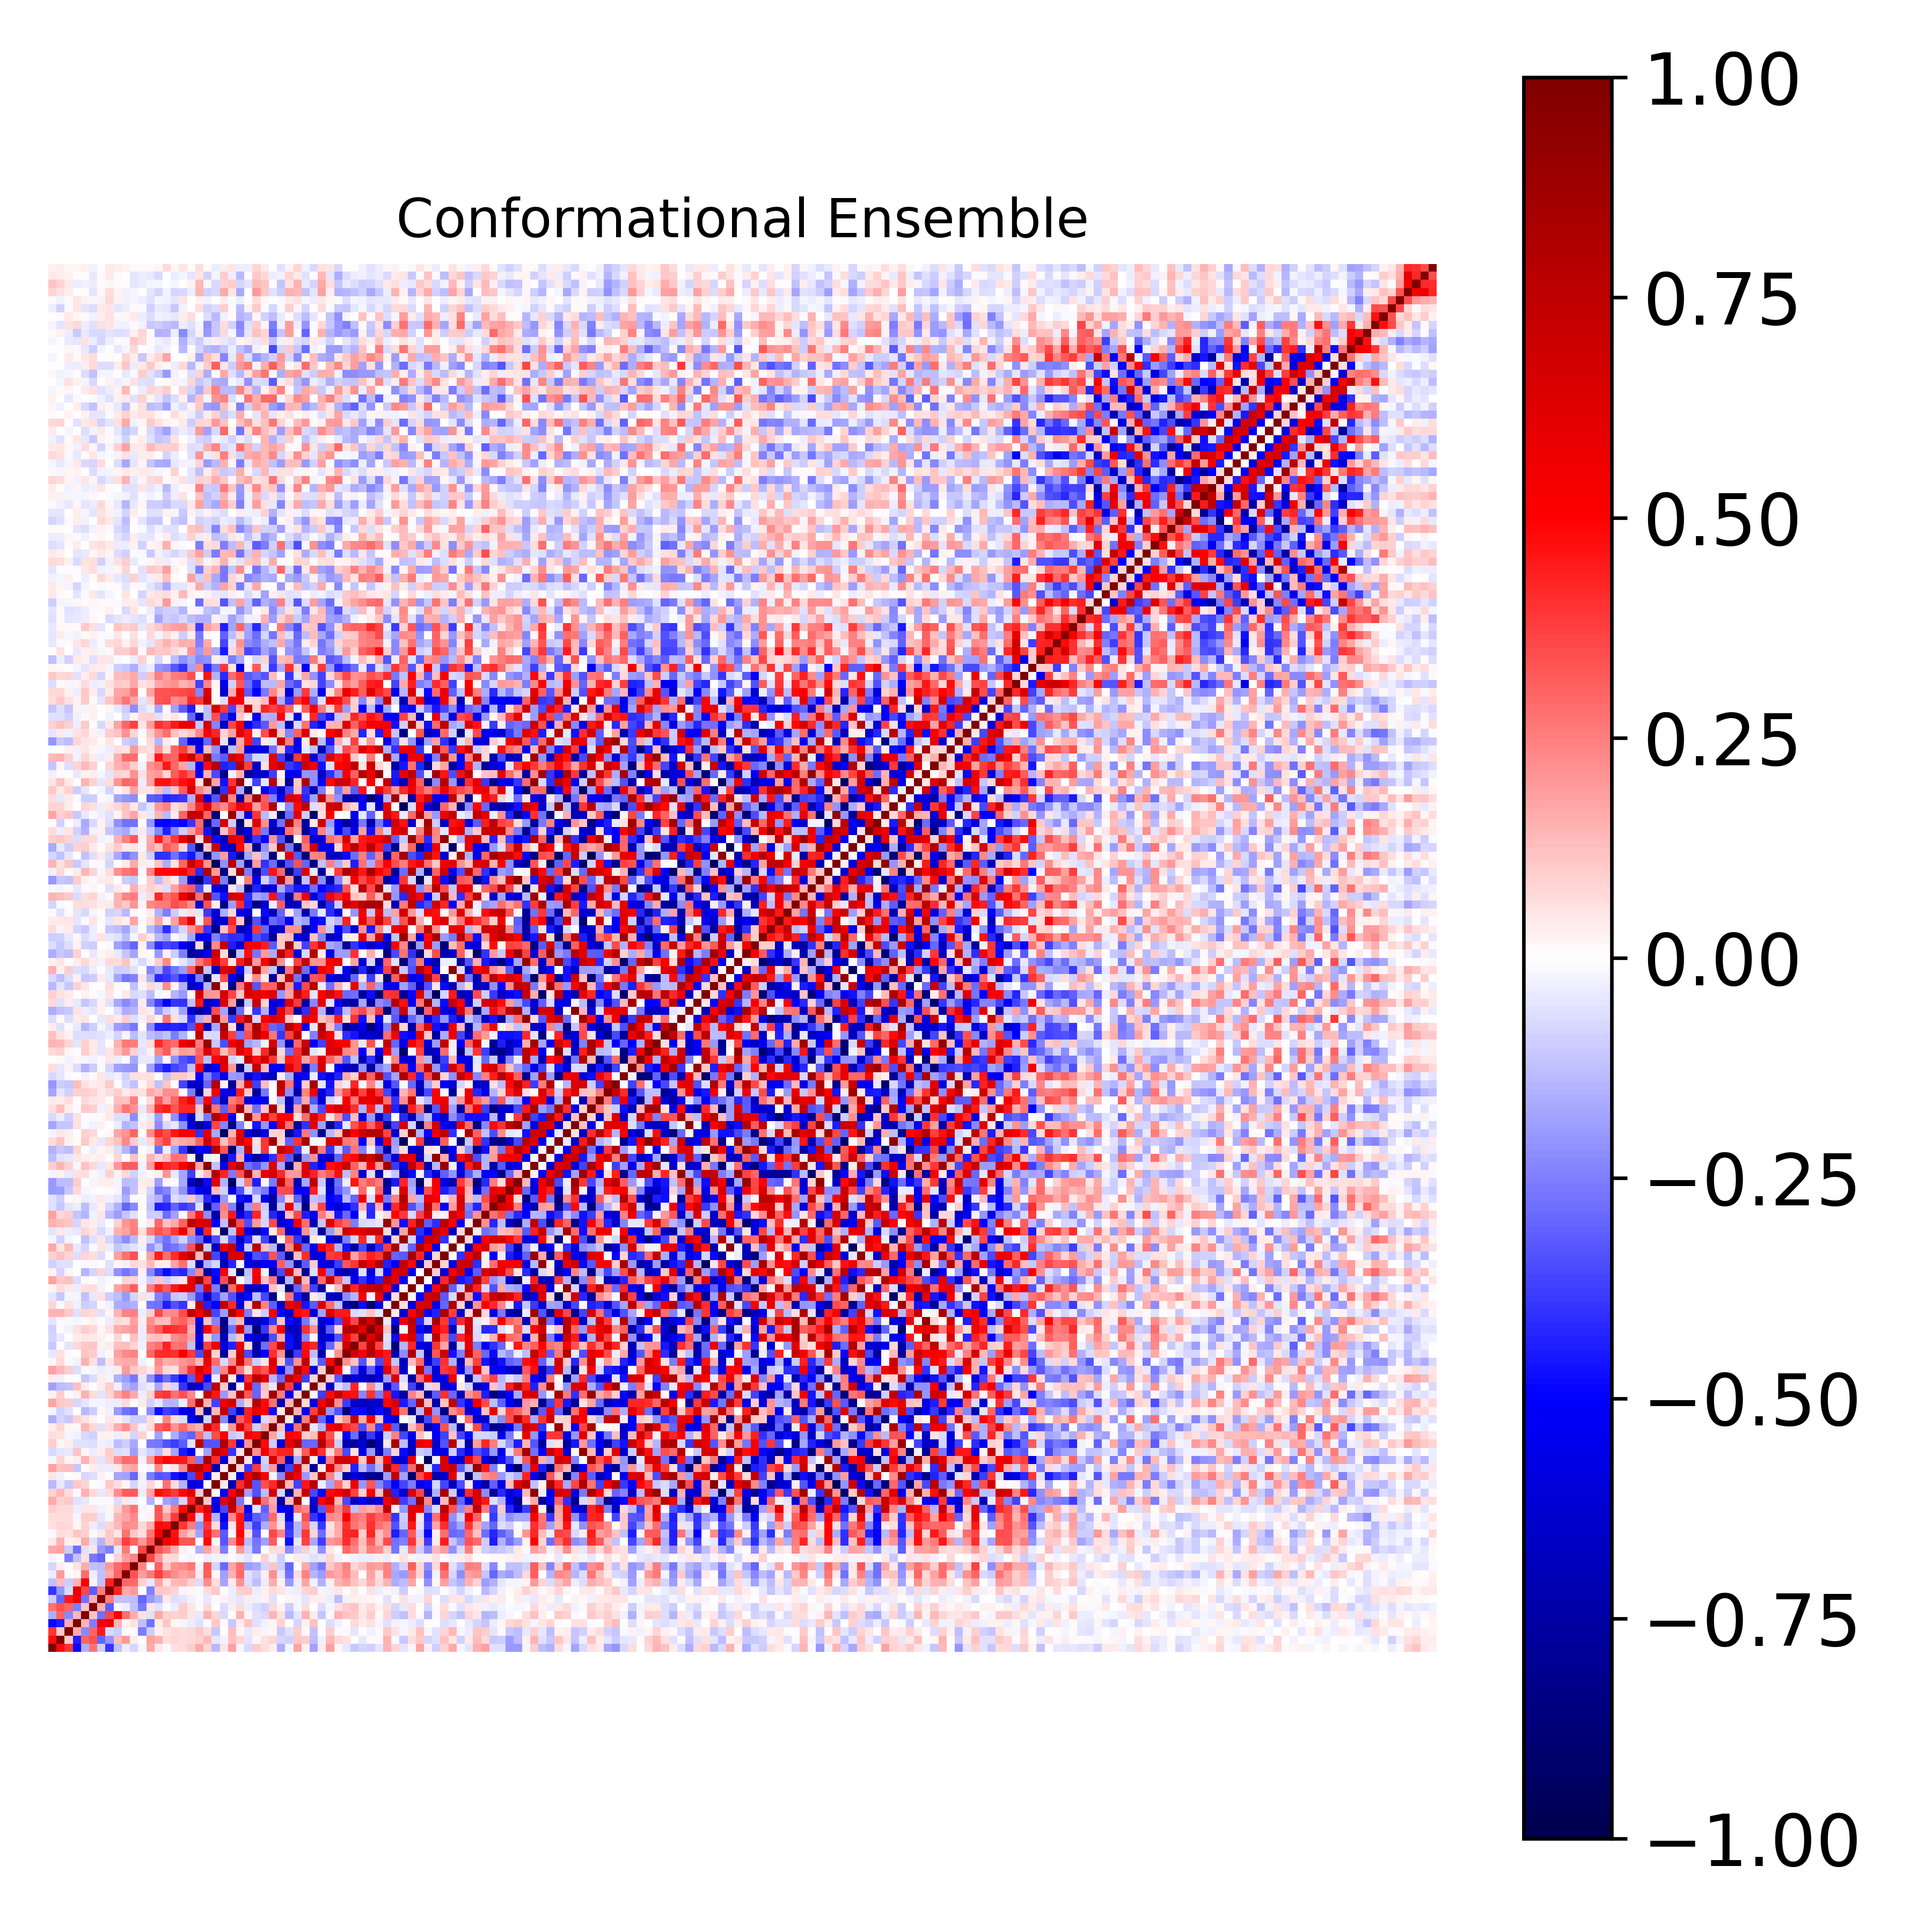

The file beside this chart, header and first rows:
1.000000000000000000e+00, 4.800689397598782437e-01, 3.945197339534157188e-01, -4.798439920214495613e-01, -1.593742399518248420e-01, 2.755474711973051050e-01, -9.994193051829484975e-02, -3.941407853655681248e-01, -1.247484765244335769e-01, -3.866880421041373611e-02, -8.431932880099314576e-02, -1.973645944330655599e-02, 1.693351989755234321e-01, 4.379122234647427059e-02, -1.029011997963452316e-02, 5.576929724540445610e-02, 6.261362191726739523e-02, 9.892260114097387036e-02, 1.701865634383648018e-01, 7.926548740901144530e-02, -1.404821295672733228e-01, 4.698212611537833788e-02, 1.868543299912496791e-01, -1.799220000357878643e-02
4.800689397598782437e-01, 1.000000000000000000e+00, 1.042829657360439533e-01, -4.436471492945578965e-01, 3.031125534073179084e-01, 3.365360055642488968e-01, -3.014449072926252415e-01, -2.065872626707617177e-01, 1.310189022877140397e-01, 2.017462445566522988e-01, 3.530499412904056916e-02, 3.217083352679425950e-03, 1.869422291099079592e-01, 1.555196014922144709e-01, 6.438039887242084924e-02, 8.370132644514235998e-02, 6.641288127353385529e-02, 7.154525821149926301e-02, 8.757441473850206826e-02, 1.390784895439700353e-01, -3.955286117219383030e-02, -2.565393062555570286e-02, 1.214474873106435732e-01, 8.283583320003397310e-02
3.945197339534157188e-01, 1.042829657360439533e-01, 1.000000000000000000e+00, 1.692379780058242411e-01, -2.277196269271141160e-01, 3.034772318566423821e-01, 4.494029318150413732e-01, -7.341425631193650159e-02, -9.375594795898081757e-02, 1.271560770244002832e-02, -8.453730823867461677e-03, -2.510916011837932560e-01, -1.001437277747674187e-01, 2.817648834379226849e-02, 5.512797054776384653e-02, 7.483072214743427542e-02, 6.746822608093028251e-02, 7.786639599035966031e-02, 1.016737346637641287e-01, 6.404912275400469202e-02, -1.088032663507234044e-01, 1.669627899932481100e-03, 1.314585132689627955e-01, 1.768166684443112091e-02
-4.798439920214495613e-01, -4.436471492945578965e-01, 1.692379780058242411e-01, 1.000000000000000000e+00, 1.459157594919361089e-01, -2.554859889585943122e-01, 5.317336317634768772e-01, 5.917359464126588087e-01, 1.456083071619754254e-01, 2.061274602229037564e-02, 5.775421966304940258e-02, -1.183605599823108340e-01, -2.775192875670225989e-01, 3.698659506316285400e-02, 1.099113249821119798e-01, 1.683887034387694659e-02, -1.955594661580202509e-02, -3.140382556377307316e-02, -6.040699364027341672e-02, -9.348987377595648768e-03, 1.044981139614755278e-01, 1.064926721017119167e-02, -1.034817984755028314e-01, 3.601502225756885583e-02
-1.593742399518248420e-01, 3.031125534073179084e-01, -2.277196269271141160e-01, 1.459157594919361089e-01, 1.000000000000000000e+00, 1.232497526645256608e-01, -2.741096536267809136e-01, 3.631950170307464143e-01, 5.288118567061125264e-01, 2.850038646950345811e-01, 1.566117327982615159e-01, 5.809052463880950978e-02, -6.062341826068332051e-02, 1.692733336950398293e-01, 8.595025618179691351e-02, 9.202746777760054120e-02, 9.802680565869503759e-02, 5.062583475807128086e-02, -4.303539353412373647e-02, 1.519378456471141281e-01, 8.186027374251841904e-02, -7.540441501241267053e-02, 3.186997831916886514e-03, 1.541853445859993621e-01
2.755474711973051050e-01, 3.365360055642488968e-01, 3.034772318566423821e-01, -2.554859889585943122e-01, 1.232497526645256608e-01, 1.000000000000000000e+00, 1.611644436045162054e-01, -3.203077527593671259e-01, 1.700658754536289036e-02, -3.637722426899942657e-02, -1.225243398975263132e-01, -2.614920918869031441e-01, 5.090703383708002072e-02, -5.760773731617566812e-02, -1.049584569692919508e-02, -3.475368370497427389e-02, 9.968949703118797079e-02, 4.720354095188960403e-02, -1.279881334153059984e-02, 7.550408019859072839e-02, -3.774466698073701901e-03, -6.441250109349037911e-02, 3.707034863081405673e-02, 6.965845082624431972e-02
-9.994193051829484975e-02, -3.014449072926252415e-01, 4.494029318150413732e-01, 5.317336317634768772e-01, -2.741096536267809136e-01, 1.611644436045162054e-01, 1.000000000000000000e+00, 2.550572599414238639e-01, -1.184894249525571819e-01, -1.247856583946843068e-01, -1.313984383882139118e-01, -3.029831312676470878e-01, -1.981519094481166421e-01, -1.442641454970023940e-01, 4.357402955354428703e-02, -6.341337838244241742e-02, -5.329743318321021606e-02, -2.660206480718215957e-02, -7.992612034213086858e-03, -4.312000867406452081e-02, -1.002785588768678911e-02, 2.543989625880541117e-02, -3.458676343739371106e-02, -4.952338144689982097e-02
-3.941407853655681248e-01, -2.065872626707617177e-01, -7.341425631193650159e-02, 5.917359464126588087e-01, 3.631950170307464143e-01, -3.203077527593671259e-01, 2.550572599414238639e-01, 1.000000000000000000e+00, 4.335453914380400509e-01, 1.670297118861108765e-01, 2.010377386737685623e-01, 3.788614068785158277e-04, -2.449218614964086826e-01, 1.077173213403827962e-01, 1.076299620599003304e-01, 8.049400393936499698e-02, -2.116744015238826437e-02, 1.570768202281417475e-02, -1.385149983049205683e-02, 6.321011010671007124e-02, 1.028021938132466784e-01, -4.069322950321202156e-03, -3.888710784346267879e-02, 9.373873433265224320e-02
-1.247484765244335769e-01, 1.310189022877140397e-01, -9.375594795898081757e-02, 1.456083071619754254e-01, 5.288118567061125264e-01, 1.700658754536289036e-02, -1.184894249525571819e-01, 4.335453914380400509e-01, 1.000000000000000000e+00, 3.015187722188265584e-01, 2.930636001803071378e-01, 9.071191922072423253e-02, -4.077931347687285130e-02, 1.718852552457811322e-01, 4.960009737940380969e-02, 1.340138162145547984e-01, 1.411541961011336943e-01, 8.607586082528165261e-02, -6.477572226732972172e-02, 2.214322236317271542e-01, 6.409934347363503704e-02, -1.754057157925428545e-01, 4.270385922080634916e-02, 2.175640937277842357e-01
-3.866880421041373611e-02, 2.017462445566522988e-01, 1.271560770244002832e-02, 2.061274602229037564e-02, 2.850038646950345811e-01, -3.637722426899942657e-02, -1.247856583946843068e-01, 1.670297118861108765e-01, 3.015187722188265584e-01, 1.000000000000000000e+00, 3.393956726104264687e-01, 1.894868398856437430e-01, 2.580711792217654232e-01, 3.789160014948997901e-01, 2.769879849710900621e-01, 2.206237744915982291e-01, 1.749108467463956484e-01, 2.004759667306727777e-01, 4.545879258536783540e-02, 3.158586366500947817e-01, 2.281348282683698381e-02, -1.865715573976725605e-01, 1.503223284290681749e-01, 2.924031453942343428e-01
-8.431932880099314576e-02, 3.530499412904056916e-02, -8.453730823867461677e-03, 5.775421966304940258e-02, 1.566117327982615159e-01, -1.225243398975263132e-01, -1.313984383882139118e-01, 2.010377386737685623e-01, 2.930636001803071378e-01, 3.393956726104264687e-01, 1.000000000000000000e+00, 2.412700408788802098e-01, -1.442523794978722157e-02, 3.074909639972001063e-01, 1.025554605425359755e-01, 2.132184197240407642e-01, 2.296869486741548172e-01, 2.658478317465860497e-01, -2.985621953559770836e-02, 3.203261802568838634e-01, -7.941405113773082614e-02, -2.901228233766653397e-01, 1.728931069906717855e-01, 2.764260388555346282e-01
-1.973645944330655599e-02, 3.217083352679425950e-03, -2.510916011837932560e-01, -1.183605599823108340e-01, 5.809052463880950978e-02, -2.614920918869031441e-01, -3.029831312676470878e-01, 3.788614068785158277e-04, 9.071191922072423253e-02, 1.894868398856437430e-01, 2.412700408788802098e-01, 1.000000000000000000e+00, 3.630286670488626632e-01, 2.003535273008727746e-01, 6.543039653260349087e-02, 7.257481836469886760e-02, -9.810528640703704284e-03, -1.750616599500603651e-02, 5.266166492392336182e-03, -3.518095305313211768e-02, -2.864298522504840280e-02, -2.762914061358558507e-02, 4.837324721829535865e-03, -2.426559573100006001e-02
1.693351989755234321e-01, 1.869422291099079592e-01, -1.001437277747674187e-01, -2.775192875670225989e-01, -6.062341826068332051e-02, 5.090703383708002072e-02, -1.981519094481166421e-01, -2.449218614964086826e-01, -4.077931347687285130e-02, 2.580711792217654232e-01, -1.442523794978722157e-02, 3.630286670488626632e-01, 1.000000000000000000e+00, 3.283885671497834835e-01, 2.674541844696515236e-01, 1.639899834172528492e-01, 2.351112018581962351e-02, -1.327978925688692510e-02, -1.515096340202499725e-01, 1.747562523151183489e-01, 8.069725181156622851e-02, -2.539315291797332175e-01, -1.614166837838467566e-02, 1.983830382928533087e-01
4.379122234647427059e-02, 1.555196014922144709e-01, 2.817648834379226849e-02, 3.698659506316285400e-02, 1.692733336950398293e-01, -5.760773731617566812e-02, -1.442641454970023940e-01, 1.077173213403827962e-01, 1.718852552457811322e-01, 3.789160014948997901e-01, 3.074909639972001063e-01, 2.003535273008727746e-01, 3.283885671497834835e-01, 1.000000000000000000e+00, 5.279068189869452477e-01, 4.796539805572654913e-01, 3.287124768431266553e-01, 3.311684058698004529e-01, -8.199838085073025973e-04, 4.836140041875750528e-01, -8.165007103163536908e-03, -3.356169100081831114e-01, 2.287028420625951686e-01, 4.378146789407880712e-01
-1.029011997963452316e-02, 6.438039887242084924e-02, 5.512797054776384653e-02, 1.099113249821119798e-01, 8.595025618179691351e-02, -1.049584569692919508e-02, 4.357402955354428703e-02, 1.076299620599003304e-01, 4.960009737940380969e-02, 2.769879849710900621e-01, 1.025554605425359755e-01, 6.543039653260349087e-02, 2.674541844696515236e-01, 5.279068189869452477e-01, 1.000000000000000000e+00, 4.624778187095341386e-01, 1.937078453653441612e-01, 1.038500086313913356e-01, -1.803590368964747837e-01, 4.412349572584247093e-01, 2.791111749676720710e-01, -3.239046316919692026e-01, -1.638426322450046643e-02, 4.867120043938817364e-01
5.576929724540445610e-02, 8.370132644514235998e-02, 7.483072214743427542e-02, 1.683887034387694659e-02, 9.202746777760054120e-02, -3.475368370497427389e-02, -6.341337838244241742e-02, 8.049400393936499698e-02, 1.340138162145547984e-01, 2.206237744915982291e-01, 2.132184197240407642e-01, 7.257481836469886760e-02, 1.639899834172528492e-01, 4.796539805572654913e-01, 4.624778187095341386e-01, 1.000000000000000000e+00, 3.893167741039794127e-01, 2.530357291855627744e-01, -2.131860545323767397e-01, 3.839479330321930450e-01, 7.008011068452790759e-02, -4.628505227813232148e-01, 4.695875380956385237e-02, 4.620973693420205586e-01
6.261362191726739523e-02, 6.641288127353385529e-02, 6.746822608093028251e-02, -1.955594661580202509e-02, 9.802680565869503759e-02, 9.968949703118797079e-02, -5.329743318321021606e-02, -2.116744015238826437e-02, 1.411541961011336943e-01, 1.749108467463956484e-01, 2.296869486741548172e-01, -9.810528640703704284e-03, 2.351112018581962351e-02, 3.287124768431266553e-01, 1.937078453653441612e-01, 3.893167741039794127e-01, 1.000000000000000000e+00, 4.829452831843704663e-01, -8.393702309406966822e-02, 4.914823691444143994e-01, -1.495801200492720695e-01, -5.622498338240665694e-01, 2.322740086566232598e-01, 4.489457245642796135e-01
9.892260114097387036e-02, 7.154525821149926301e-02, 7.786639599035966031e-02, -3.140382556377307316e-02, 5.062583475807128086e-02, 4.720354095188960403e-02, -2.660206480718215957e-02, 1.570768202281417475e-02, 8.607586082528165261e-02, 2.004759667306727777e-01, 2.658478317465860497e-01, -1.750616599500603651e-02, -1.327978925688692510e-02, 3.311684058698004529e-01, 1.038500086313913356e-01, 2.530357291855627744e-01, 4.829452831843704663e-01, 1.000000000000000000e+00, 4.315597707762112711e-01, 6.147001774749031311e-01, -5.797967583179907125e-01, -3.519244948640471993e-01, 7.314090565874639127e-01, 3.172414449697998906e-01
1.701865634383648018e-01, 8.757441473850206826e-02, 1.016737346637641287e-01, -6.040699364027341672e-02, -4.303539353412373647e-02, -1.279881334153059984e-02, -7.992612034213086858e-03, -1.385149983049205683e-02, -6.477572226732972172e-02, 4.545879258536783540e-02, -2.985621953559770836e-02, 5.266166492392336182e-03, -1.515096340202499725e-01, -8.199838085073025973e-04, -1.803590368964747837e-01, -2.131860545323767397e-01, -8.393702309406966822e-02, 4.315597707762112711e-01, 1.000000000000000000e+00, 1.026448113680164115e-01, -5.393051406241299306e-01, 5.893026227688098473e-01, 7.805912169969684289e-01, -2.623960738908030499e-01
7.926548740901144530e-02, 1.390784895439700353e-01, 6.404912275400469202e-02, -9.348987377595648768e-03, 1.519378456471141281e-01, 7.550408019859072839e-02, -4.312000867406452081e-02, 6.321011010671007124e-02, 2.214322236317271542e-01, 3.158586366500947817e-01, 3.203261802568838634e-01, -3.518095305313211768e-02, 1.747562523151183489e-01, 4.836140041875750528e-01, 4.412349572584247093e-01, 3.839479330321930450e-01, 4.914823691444143994e-01, 6.147001774749031311e-01, 1.026448113680164115e-01, 1.000000000000000000e+00, 1.462313331040434455e-03, -5.095483892627895584e-01, 5.116473575282936004e-01, 8.344061385179917245e-01
-1.404821295672733228e-01, -3.955286117219383030e-02, -1.088032663507234044e-01, 1.044981139614755278e-01, 8.186027374251841904e-02, -3.774466698073701901e-03, -1.002785588768678911e-02, 1.028021938132466784e-01, 6.409934347363503704e-02, 2.281348282683698381e-02, -7.941405113773082614e-02, -2.864298522504840280e-02, 8.069725181156622851e-02, -8.165007103163536908e-03, 2.791111749676720710e-01, 7.008011068452790759e-02, -1.495801200492720695e-01, -5.797967583179907125e-01, -5.393051406241299306e-01, 1.462313331040434455e-03, 1.000000000000000000e+00, 3.164804810534211504e-02, -7.206601562762868785e-01, 4.070886383344247683e-01
4.698212611537833788e-02, -2.565393062555570286e-02, 1.669627899932481100e-03, 1.064926721017119167e-02, -7.540441501241267053e-02, -6.441250109349037911e-02, 2.543989625880541117e-02, -4.069322950321202156e-03, -1.754057157925428545e-01, -1.865715573976725605e-01, -2.901228233766653397e-01, -2.762914061358558507e-02, -2.539315291797332175e-01, -3.356169100081831114e-01, -3.239046316919692026e-01, -4.628505227813232148e-01, -5.622498338240665694e-01, -3.519244948640471993e-01, 5.893026227688098473e-01, -5.095483892627895584e-01, 3.164804810534211504e-02, 1.000000000000000000e+00, 3.860436134860680685e-02, -5.940754817605304883e-01
1.868543299912496791e-01, 1.214474873106435732e-01, 1.314585132689627955e-01, -1.034817984755028314e-01, 3.186997831916886514e-03, 3.707034863081405673e-02, -3.458676343739371106e-02, -3.888710784346267879e-02, 4.270385922080634916e-02, 1.503223284290681749e-01, 1.728931069906717855e-01, 4.837324721829535865e-03, -1.614166837838467566e-02, 2.287028420625951686e-01, -1.638426322450046643e-02, 4.695875380956385237e-02, 2.322740086566232598e-01, 7.314090565874639127e-01, 7.805912169969684289e-01, 5.116473575282936004e-01, -7.206601562762868785e-01, 3.860436134860680685e-02, 1.000000000000000000e+00, 8.325861270387824309e-02
-1.799220000357878643e-02, 8.283583320003397310e-02, 1.768166684443112091e-02, 3.601502225756885583e-02, 1.541853445859993621e-01, 6.965845082624431972e-02, -4.952338144689982097e-02, 9.373873433265224320e-02, 2.175640937277842357e-01, 2.924031453942343428e-01, 2.764260388555346282e-01, -2.426559573100006001e-02, 1.983830382928533087e-01, 4.378146789407880712e-01, 4.867120043938817364e-01, 4.620973693420205586e-01, 4.489457245642796135e-01, 3.172414449697998906e-01, -2.623960738908030499e-01, 8.344061385179917245e-01, 4.070886383344247683e-01, -5.940754817605304883e-01, 8.325861270387824309e-02, 1.000000000000000000e+00
-7.296920814748845963e-02, -4.851486069502532888e-02, -4.400423869596147702e-02, 1.106541661238014396e-01, 1.944161988274904079e-02, -3.276459991002714928e-02, 3.903928619352651369e-02, 9.754372553802727330e-02, -6.328092557584283351e-02, -5.785081108057622129e-02, -1.880877398133180001e-01, -4.792909259643687164e-02, -9.280424184933146192e-02, -1.341903942197829047e-01, 6.904387724002006288e-02, -1.777987300490061762e-01, -4.518348809231307328e-01, -5.374032795255563322e-01, 1.979936773677814371e-02, -1.824987228380154924e-01, 7.271831380612567841e-01, 6.026530069851258054e-01, -3.957443022713671432e-01, 5.456780879374114462e-02
1.010477169232686656e-01, 2.064768571012056547e-02, 3.464148798815289837e-02, -5.500553088893652548e-02, -6.247009137474018869e-02, -6.880570708569916372e-02, -2.371901948191328796e-02, -3.781810664421692697e-02, -1.259747649725333762e-01, -9.462042402246950701e-02, -1.690656735204749128e-01, 6.766085430113631151e-03, -2.628387303576129042e-01, -2.718910320972111050e-01, -3.431028474096502467e-01, -3.806940590828607474e-01, -3.133040809950313199e-01, -4.983130166382834791e-02, 7.617387336326911784e-01, -3.384935883730487705e-01, -3.356359742174608862e-01, 8.112538692844204480e-01, 3.902199004405909055e-01, -5.792625356410768811e-01
6.319965864292556579e-02, 5.575462401148970765e-02, -2.113995139521400446e-02, -2.729606193826756427e-02, -7.187526000163643736e-02, -9.263445102680317733e-02, 2.831821155401777201e-02, 2.426363524531391022e-02, -3.719036640914667735e-02, 3.366264865559093905e-02, -8.004148936340635401e-02, 8.889469484952196299e-02, -3.907823223415831130e-04, -1.835719991018586461e-01, -5.481261597008933034e-03, -1.599203759088508592e-01, -2.687364558971166995e-01, -3.116161895297027695e-01, 2.781764535792892179e-01, -1.275320250337057260e-01, 3.464732345093627375e-01, 5.260745795698748006e-01, -1.016410909793745571e-01, -8.064844994254030675e-02
3.610846990030613934e-02, 8.564300162630215929e-02, 2.283306667845413918e-02, 2.298229259486335788e-02, 1.412107997011953497e-01, 7.096626040000202085e-02, -5.978674055542038818e-02, 7.025602325760356426e-02, 1.570508289453907136e-01, 2.247275653264275974e-01, 1.140914442006637636e-01, -2.832501217740205843e-02, 6.993715301688331609e-02, 3.142806570368172903e-01, 3.522479744073714891e-01, 2.108354187617901832e-01, 2.908620042324261412e-01, 1.890714457804018589e-01, 1.559776270578380475e-01, 6.514379818391587973e-01, 4.161699814344501092e-01, -1.751011534045644399e-02, 1.963730821073790822e-01, 6.631372664143257989e-01
-1.595873984778833354e-01, -7.956886493034490138e-02, -1.072730779704863247e-01, 8.977726490072453214e-02, 5.588940788510460972e-02, 3.059657521120078688e-02, 1.827801636593477739e-04, 5.297121148574279736e-02, 2.832594862666260385e-02, -5.024718612320808880e-02, -9.781346679810340450e-02, -9.888293672695197545e-02, 6.758015766793208645e-02, -1.107208492498996076e-02, 2.403784849370374233e-01, 6.676665365739958835e-02, -6.431347873611460708e-02, -5.231542776248646609e-01, -7.545585567389602177e-01, -8.054934963325874331e-02, 8.064551486440076911e-01, -2.306514558073737842e-01, -7.755741633576545002e-01, 3.170929341223134856e-01
-2.244448027902415724e-02, -9.176732443479988788e-02, -5.739942014388452890e-02, 4.182234096294894753e-03, -1.331673015595576381e-01, -9.492843354620024432e-02, 1.639063400789619526e-02, -2.906037900702220303e-02, -1.973323739564918355e-01, -2.757883790574205962e-01, -3.026619120534285723e-01, -1.785293839808073423e-03, -2.207765247442357304e-01, -4.706605052905161735e-01, -3.812594774362429439e-01, -4.115082897603230538e-01, -5.647820576493878253e-01, -6.089277419562469928e-01, 1.253493597885361743e-01, -8.036646299914306235e-01, 1.357156897671903117e-01, 7.236864781551217707e-01, -3.674541582869089162e-01, -6.910889439638407961e-01
1.762603955021294633e-01, 1.065422985230008029e-01, 9.577248669090873689e-02, -8.277018023613992581e-02, -5.024539642026207287e-02, -2.100648298618412041e-02, -1.975917507937013928e-02, -3.745161858137965871e-02, -3.139420096916144959e-02, 6.703160853281388276e-02, -1.459270158873302297e-04, 4.119695850927283798e-02, -9.016305955346465284e-02, -4.220456026668152616e-02, -1.408488012865016792e-01, -1.420801540924991613e-01, -3.248832020272111182e-02, 2.827060643714422450e-01, 8.551937086182522796e-01, 1.443666368472365791e-01, -3.677937340606458605e-01, 5.518712336978685018e-01, 6.729256607599558571e-01, -1.618166523863294459e-01
3.055723520567870527e-02, 9.738050694588878953e-02, 9.277003963752562810e-03, 2.430253550197849360e-02, 1.500220414185670648e-01, 6.760565559656692147e-02, -4.918832449918084104e-02, 8.550799934536901237e-02, 1.725708254655507201e-01, 2.435498025606274430e-01, 1.645517609975536977e-01, -3.151569762159087823e-02, 9.024964729829075549e-02, 3.744595053207281921e-01, 3.911555188644334491e-01, 2.739982342491855127e-01, 3.400894352552047972e-01, 2.270956333555370077e-01, -2.378161305623490221e-03, 7.255620290757659463e-01, 4.564753838008451248e-01, -1.976882548250879779e-01, 1.110419472208160480e-01, 7.966103580450784039e-01
-1.826489726524969937e-01, -1.255778241679948726e-01, -1.208524780853218322e-01, 1.182037065584346514e-01, 3.434893795243819381e-02, -2.834622460099264427e-03, 3.208196190437322820e-02, 9.615168192315959317e-02, -3.025089644483918913e-02, -1.441684811751241801e-01, -1.799468204279235650e-01, -6.216856053737699478e-02, -3.265564920669518367e-02, -1.660501082755131974e-01, 8.228009831837153343e-02, -8.474868565879400961e-02, -3.980610806124189605e-01, -6.620640200879804871e-01, -5.840173531358471282e-01, -3.555204140725397588e-01, 7.617858679242234254e-01, 1.052171232900091652e-01, -7.941303457790561682e-01, 2.420787932173175741e-02
3.322339920079088460e-02, -3.029871182740650343e-02, -6.087650294961428551e-03, -7.647331422659875248e-03, -1.168344058505108030e-01, -6.645027794320702841e-02, 3.733756537128833652e-02, -1.638173950812897572e-02, -1.541628702523939465e-01, -1.890878724444899905e-01, -2.626493461927046913e-01, -3.948773784837919520e-02, -2.125870037593213524e-01, -3.809822448276343754e-01, -2.829135715786564309e-01, -3.902285209951043554e-01, -4.840651022963015637e-01, -3.233014639600715334e-01, 4.981838188014905966e-01, -5.000996026861338484e-01, -3.778795334382577947e-02, 8.077710356723646346e-01, 3.331067157555163416e-02, -6.075754772159124295e-01
1.847503461066991315e-01, 1.328383906772930001e-01, 9.457261874054657957e-02, -7.014846823898787664e-02, -1.314015525262110864e-02, -1.878605829261113108e-02, -3.304299365410167527e-02, -2.427937119994174817e-02, 3.593435479039463337e-02, 1.977111141387221105e-01, 1.023949942978290145e-01, 8.127236718545657879e-02, 4.118862662793682655e-02, 2.001008894516959347e-01, 7.763075771368033173e-02, 6.124792515345223176e-02, 2.319957227402787425e-01, 4.054655775520430439e-01, 6.655258284490420673e-01, 4.808696722083671271e-01, -1.751859558048515231e-01, 2.402007622188068181e-01, 6.413895993400121620e-01, 2.634453910577382318e-01
1.589655089154875384e-02, 7.158443291534399844e-02, -1.337331001655259893e-02, -2.602440928127885966e-02, 1.504256569353305262e-01, 5.939739678800182165e-02, -1.302919055203144161e-01, 5.274409011133364411e-02, 1.510863409529390744e-01, 1.648628739221344452e-01, 1.711931228836531538e-01, -2.853483380000824965e-02, 5.242713262850207286e-03, 2.314442273731368571e-01, 1.578271928162711113e-01, 1.704548103541614346e-01, 2.082849949163233239e-01, 2.346905894232227674e-01, 1.337782641133357930e-01, 5.631702494568728845e-01, 2.849066971136158255e-01, -7.084139136043425544e-02, 2.273354655036463334e-01, 6.723472322799455281e-01
-4.030480804631667024e-02, 5.548670038381307151e-02, -1.147280385394192428e-02, 5.045244382193452178e-03, 1.135043535777877644e-01, 1.006212174726025810e-01, -2.915285788264136008e-02, 1.383234741206097566e-02, 1.808573461100238255e-01, 2.313157003831687042e-01, 2.471611515201137532e-01, -4.688186415125938401e-03, 2.932973581231653748e-01, 4.136140032307909498e-01, 4.192978277677675836e-01, 4.029240617864474627e-01, 5.176877111763613648e-01, 3.843814254353394855e-01, -3.517052150726689974e-01, 6.791189499256659046e-01, 9.199193901571689480e-02, -7.711467068075931186e-01, 9.459341101470312985e-02, 6.858108706163444923e-01
-1.083965377562104010e-01, -1.184196889411767532e-03, -5.072037259569762285e-02, 7.475245535898297766e-02, 1.081356570965686104e-01, 1.112301666014876428e-01, 2.355619169541186414e-02, 4.458931238229101729e-02, 1.242400595663431667e-01, 1.315139048362176377e-01, 8.119485458140518475e-02, -2.998234415266982228e-02, 2.463471281801495327e-01, 2.768243670101870335e-01, 4.312549660450034072e-01, 2.683306960474231007e-01, 2.836180641420036896e-01, -1.191658722441297225e-01, -6.734363117452213388e-01, 3.718852501846334757e-01, 5.718009246898643205e-01, -5.810761666129153902e-01, -4.304158758885434644e-01, 5.848247196766035438e-01
-8.009592647098615070e-02, -4.163150011818470692e-02, 1.652838872868949869e-03, 3.357085508149984521e-02, 4.997347624733949889e-02, 4.045779003774277460e-02, 2.760797643149038444e-02, -3.863815487207954147e-03, 7.248313562829311607e-02, 4.571328646767687520e-03, 1.232302685722087010e-01, -3.710027798108754549e-02, 1.141207509446105495e-01, 1.319778237264019882e-01, 9.840815806126823606e-02, 2.199951379960897180e-01, 2.539188803512836268e-01, 1.828240056922680878e-01, -5.429778182345168513e-01, 8.615590810827622459e-02, -2.095045757110754747e-01, -7.021603222161102442e-01, -1.406168374582269787e-01, 1.027786736539640505e-01
-8.943680531457891270e-02, 9.832886686874759211e-03, -2.761176532292848942e-02, 5.813764013094750716e-02, 9.916320719498729341e-02, 7.630144419587148175e-02, 2.342248516642602210e-02, 5.623128984606875352e-02, 1.594511148395716671e-01, 1.735353212304370507e-01, 1.999840410983138583e-01, -3.660104366834579515e-02, 2.566799630107830521e-01, 3.197244154412125505e-01, 4.289644406065045157e-01, 4.017518147076558632e-01, 3.766508733071815551e-01, 1.543716191332055732e-01, -6.622592226130665782e-01, 5.064810855097967579e-01, 3.283106386577468450e-01, -8.159842753348456323e-01, -2.736171899648213723e-01, 6.512284661112224260e-01
-5.324905946876815760e-02, -1.090068859761261430e-02, -1.203224277214819983e-02, -2.002136071228401495e-02, 8.249534901832149963e-03, 2.866678671822555161e-02, 9.562002702064930498e-03, -3.489451419625475004e-02, 7.515578323190993948e-02, 6.249653073059099201e-02, 1.824011527596821336e-01, 3.148596202185414278e-02, 2.218295770902331543e-01, 1.400241308579138755e-01, 1.314104256824578654e-01, 2.779737906894483301e-01, 3.068447146106959567e-01, 2.220230039303199010e-01, -5.664975818135244978e-01, 1.239061231304234012e-01, -2.388540472108098556e-01, -8.165837096040896581e-01, -1.345738189077335112e-01, 1.336475749090659249e-01
1.430056378092970371e-01, 1.502923492043677367e-01, 1.086005673891542039e-01, -5.877223652673480014e-02, 7.928835633832213847e-02, 6.282003659150285635e-02, -5.475726691748018099e-02, 2.217292153526391474e-02, 1.407880457610111158e-01, 2.438419150040692929e-01, 2.432255366218256110e-01, -3.704120199292677829e-02, 1.012868528827671477e-01, 3.587876425454099016e-01, 2.230516382660888974e-01, 2.298186082257227536e-01, 3.493768199746629111e-01, 7.375794657881185046e-01, 5.484415108731240940e-01, 7.855274153577695984e-01, -3.602066435925888044e-01, -1.895107976370095093e-01, 8.207207280513416636e-01, 4.960891809243563322e-01
8.043157949271655116e-02, -1.480676536566888010e-02, 5.713395321555417988e-02, -2.986386432901453128e-02, -9.888992649070545149e-02, -7.955612617029785005e-02, 1.357040352277475229e-02, -3.030224991752841074e-02, -1.595250085950719598e-01, -1.683315576298751726e-01, -1.524579492633684752e-01, 8.152140801346548574e-03, -2.671061853005325393e-01, -2.761428250791467254e-01, -4.415013480634495946e-01, -3.424619283698758787e-01, -3.934088719683030977e-01, 3.607156775653370950e-02, 7.282190273556398141e-01, -4.338059832026143758e-01, -5.045261753278098560e-01, 7.349983734824316883e-01, 4.141967516176954245e-01, -6.306984448499014517e-01
-5.166919554102390039e-02, -1.079393587243721031e-01, -2.013883800924095094e-02, -2.041086698835443622e-02, -1.230948504825181006e-01, -3.950391286812772462e-02, 5.508968106165287176e-02, -9.543980485697878269e-02, -1.312674202020687186e-01, -1.957489485858427136e-01, -8.028251512165032744e-02, 5.493025481230880830e-02, -4.469145940584675486e-02, -2.427684677494889309e-01, -2.976844594559465151e-01, -1.106113074062962526e-01, -9.674791575737490268e-02, -2.001259663243610820e-01, -3.813628129744986994e-01, -6.275387450106887366e-01, -3.599833582644743624e-01, -1.840529303866587640e-01, -3.366760406197591426e-01, -5.984842348701854275e-01
2.241471279867462973e-02, 6.732940396599532140e-02, 4.511631939020500914e-02, -3.542778282081283925e-02, 6.492482154326753574e-02, 6.395143586839874272e-02, -3.123204818038569780e-02, -7.319586232276308752e-03, 1.728359047579370311e-01, 2.266889341108005995e-01, 3.167804515986105129e-01, 1.810238430684732447e-02, 2.524585845684560459e-01, 4.005715041778319385e-01, 3.223376374010663570e-01, 4.570830319526823504e-01, 6.024435956757275834e-01, 5.864377603159572905e-01, -2.756665174945366892e-01, 6.685034494292053653e-01, -2.556416639759681586e-01, -8.984479984158557642e-01, 2.916159052648512051e-01, 5.922811722936778267e-01
1.740614740597355992e-01, 1.077145309421224384e-01, 1.245426902897245197e-01, -6.657846541499166937e-02, -1.230708761476392681e-02, 6.591877548730312383e-03, -2.442930110080501760e-02, -1.149310805338348528e-02, -2.962061066639848795e-03, 8.078698336344594666e-02, 7.932707253570418782e-02, -2.776632457283753630e-02, -9.805676290053880195e-02, 1.071423936910044505e-01, -9.607383934608026976e-02, -5.499617065415639966e-02, 4.776440821989032942e-02, 5.794075630505264307e-01, 8.993422503004404600e-01, 3.611497172933668121e-01, -5.577540768839575058e-01, 3.452642257100253520e-01, 8.912031306301281264e-01, 5.202279643592774318e-03
2.548526846206652929e-02, -8.454427132208873485e-02, 2.020888715822640944e-02, -3.198572486083121457e-03, -1.471356187152458306e-01, -7.929739871817211017e-02, 8.052680397814872271e-02, -6.528500911541362806e-02, -2.135902973474416155e-01, -2.699168184345091537e-01, -2.200649169337748901e-01, 3.008633595733820748e-02, -2.338776918685646355e-01, -3.803732143037159563e-01, -4.766543387143289401e-01, -4.015874398506688592e-01, -4.236234919342508065e-01, -2.280020167261175568e-01, 2.319418395321668769e-01, -7.715422622212567694e-01, -4.825562326275583680e-01, 5.021592757132224971e-01, -4.161205555444724702e-02, -9.229475974476653022e-01
-9.233796142346051283e-02, -6.135563457634055778e-02, -5.855885023677130652e-02, -7.486702303221210754e-03, -1.364280941421313481e-02, -9.487978389571175009e-03, -1.311683914544394328e-03, -5.514759764931780744e-02, 1.974368737807218055e-02, -2.499472955457426870e-02, 7.667466502979114473e-02, 5.552306813209956921e-02, 1.347563008986867039e-01, 4.054943167936665011e-02, 3.329185582122121123e-02, 1.791999697070154884e-01, 2.737251170762732833e-01, -6.430897781265756952e-02, -7.256196811335122732e-01, -1.528897346688404824e-01, -8.321099383362240420e-02, -6.992264873177587159e-01, -4.244412750348736107e-01, -2.712941406618074244e-02
8.751663012550014997e-02, 1.215227759913753425e-01, 7.918305085281529543e-02, -6.880893002332461039e-02, 8.290883546810676186e-02, 6.866598774606930133e-02, -6.485441347760383113e-02, -2.611564323738716203e-03, 1.801233627921490776e-01, 2.788186256823700915e-01, 3.373246550900728669e-01, 5.938336082695255813e-03, 1.912067522270543274e-01, 4.438374083690519445e-01, 2.889264100863831453e-01, 4.113198367229683461e-01, 5.940618749325800030e-01, 7.655075173822212253e-01, 1.404265902625981277e-01, 8.287847214964501052e-01, -3.627391519252563534e-01, -6.542437253244762774e-01, 6.343351030066382013e-01, 6.488793781395111315e-01
1.669578198271033653e-01, 4.831964741896100507e-02, 1.358653374606175190e-01, -4.679618127942322681e-02, -8.106850677504574831e-02, -9.025312717922139016e-03, 4.981684434201839179e-02, -3.422833910285385389e-02, -1.102357350944000031e-01, -7.859806357078605310e-02, -6.225956672932627528e-02, -2.922935882649455724e-02, -2.118306068461794645e-01, -1.106716467311695262e-01, -2.928513147575318443e-01, -2.701505078909492430e-01, -2.156300139271456473e-01, 3.377210301406745052e-01, 8.742443690412740054e-01, -1.004093475015254838e-01, -6.886581153578835712e-01, 5.874948046378444255e-01, 7.121128775007333767e-01, -4.983045769502260081e-01
-1.768331807569032202e-02, -9.199363588554404503e-02, -1.835175394206165975e-02, -5.906288741492599081e-03, -1.226150988199929265e-01, -5.964606349728654444e-02, 4.984921517490650128e-02, -7.977578648745760337e-02, -1.539180339895667438e-01, -2.224407329261929855e-01, -1.384172861593209736e-01, 3.152860172211835454e-02, -7.463135009045589185e-02, -2.099208391284617115e-01, -2.783701896306065016e-01, -1.782366644588470328e-01, -8.821034858823230407e-02, -2.200972123341669306e-01, -3.023172524542125372e-01, -6.185702722311327006e-01, -3.440860235980899295e-01, -7.157347467995543722e-02, -3.136026069701452479e-01, -6.543214043204697017e-01
-4.727866696326701867e-02, 4.116466824645548944e-02, -3.835161893146827455e-02, -4.545473928949038400e-02, 8.334044958440198214e-02, 5.292590353015420856e-02, -7.692794485951549854e-02, -2.496970349480542514e-02, 1.529950894899779479e-01, 1.871880517241731323e-01, 2.518405024815224547e-01, 5.647334866709668999e-02, 2.551216261299800170e-01, 3.402808512040484956e-01, 2.953344520856032163e-01, 3.962813470780344738e-01, 5.606615858727799218e-01, 2.446990397202112033e-01, -6.014264523622787628e-01, 4.278734658263265156e-01, 4.667877041616865647e-02, -9.085471621619390925e-01, -1.217787002755758435e-01, 5.561078314877812012e-01
1.499921725700814057e-01, 1.299640063192587236e-01, 1.124537520504092919e-01, -8.565345216530681483e-02, 4.729690295491220664e-02, 3.887912410064578439e-02, -4.351885286822482213e-02, -5.139585923713625021e-03, 8.819332965701889848e-02, 2.043578552229945722e-01, 2.353103241951752800e-01, 4.401292335354350417e-03, 4.676092540366145328e-02, 2.897556305437650193e-01, 1.178471972904458626e-01, 1.666222093878109156e-01, 3.116312788073690720e-01, 7.462886227182887744e-01, 6.304695666957477185e-01, 6.710057304186548555e-01, -5.260537420527547914e-01, -1.216904333325789234e-01, 8.919876890570112016e-01, 3.464544630253962865e-01
1.849559792826209470e-01, 7.067025681526670211e-02, 9.588652426245898586e-02, -1.168186531718556631e-01, -1.415192939484175849e-01, -2.968960111379836952e-02, 5.150156862716170209e-02, -1.363861591880023150e-01, -1.894922684604492813e-01, -1.113695594636801151e-01, -5.867033840835485931e-02, 1.584096354392513714e-03, -9.826210588391728895e-02, -9.886306379859251259e-02, -2.867640897654584187e-01, -1.860096178657536792e-01, -1.318856214895497946e-02, 2.614327580013168784e-01, 4.606345456997630317e-01, -2.255241872097087097e-01, -7.443181940833569765e-01, 2.251809815123446412e-01, 4.478956212841658791e-01, -5.852046400636160550e-01
-5.893860456310495710e-02, -1.083555113957899302e-01, -5.046135467303954070e-02, -3.347207451700261183e-02, -1.307374873664804982e-01, -4.608773903257169097e-02, 3.017497629663194736e-02, -8.349347159115304284e-02, -1.538295770984647592e-01, -3.006862694852913687e-01, -2.304904456111714350e-01, 1.443083695913429526e-02, -1.208416325402336122e-01, -4.389614285866978438e-01, -4.247577528786468659e-01, -3.010639094306026275e-01, -3.868874023720486610e-01, -3.464328933972506963e-01, -5.772885120420171573e-02, -7.852406475908633166e-01, -3.057365034735119447e-01, 2.511126431328135622e-01, -2.429821376945131839e-01, -7.799243298156997017e-01
-6.244317538876354573e-02, -9.413174680658155380e-02, 8.821444522805544849e-03, 1.981989890765100543e-02, -3.671630096828476519e-02, -2.721984673252772491e-02, 4.350066585136130176e-02, -2.707445603308366450e-02, -4.782893900991275898e-02, -1.637991110442877374e-01, -1.150082662850827712e-02, 8.034250128741442579e-03, -1.078249517918388745e-01, -1.507626607488172232e-01, -3.123601647930461245e-01, -6.963502381646688444e-02, -9.545921124661740920e-02, 1.022038653368205902e-01, -1.421291158880617911e-01, -4.146767335555954781e-01, -5.749318263506989490e-01, -2.016397679022298717e-01, -1.571311880971753379e-03, -4.732324930428047360e-01
-1.983909582217955603e-01, -1.897465003374226578e-01, -1.085622061971098229e-01, 7.328962181984853552e-02, -2.291379956927015391e-02, -1.492732351289001447e-02, -2.455636589302320240e-03, 1.270449110896858594e-02, -1.872272597351594750e-02, -1.891154120830583485e-01, -1.222231418689682797e-01, 2.427922510497054071e-02, -7.912248127115030505e-02, -2.734563363917312251e-01, -2.405729000211982438e-01, -9.917803504647833279e-02, -2.184371879424670537e-01, -4.287243539837403139e-01, -5.270609669631535210e-01, -6.107107121417529871e-01, 1.297941786238567541e-01, -9.145650247386442888e-02, -6.056365164020256486e-01, -3.373369931850954129e-01
-1.971322283053733582e-01, -1.305480656816727647e-01, -1.317732963472892371e-01, 1.009901839182029554e-01, 5.328066209829721532e-03, -2.178570530262833455e-02, 3.891025767180391476e-02, 3.244355969213213314e-02, -2.082677995604441390e-02, -1.325373784018984147e-01, -1.247256881291581299e-01, 3.742186153723605496e-02, 4.644709229806415901e-02, -1.940527277320160116e-01, 1.232022837384319502e-02, -1.095999512767248385e-02, -1.715985000452437681e-01, -6.687308041357277189e-01, -8.154030516058842215e-01, -4.842615847577647625e-01, 6.221488434380377797e-01, -1.554008485390156458e-01, -9.365443040843561828e-01, -8.283174056324210666e-02
-1.982401521975957204e-02, 2.788497993313246090e-02, -3.957899399369457782e-02, 6.223317939011441258e-02, 6.781383880343573589e-02, -1.349354880790866462e-02, -2.799657045304352471e-02, 9.060413634022354556e-02, 2.533446228370800010e-02, 7.690208158930031401e-02, -8.725210934153333764e-02, -3.070289831528170976e-02, -9.830118156946164934e-03, 3.020089319362425848e-02, 2.086724890257409815e-01, -4.583699542917085007e-02, -1.727507814268537112e-01, -3.766855829232845787e-01, 4.684685066344249083e-02, 1.394386021046425395e-01, 7.731639151917913955e-01, 4.311832229211265965e-01, -2.604497690944910793e-01, 3.314776686864535638e-01
9.578641380264089900e-02, 1.447036185927744745e-01, 9.050735870189836885e-02, -2.325316765551942860e-02, 1.249132420113823472e-01, 7.374034945139561203e-02, -4.530323985584079616e-02, 5.285112937556633861e-02, 2.023252611736755524e-01, 3.196855771846401351e-01, 3.169867785733513355e-01, -2.384376429194065561e-02, 1.898072520182744194e-01, 4.992400077945313708e-01, 4.290724511017273146e-01, 4.043135911450187470e-01, 5.265071390682726227e-01, 6.955083647037761940e-01, 1.654150762941240249e-01, 9.531629026800383375e-01, -1.192501220275911794e-01, -5.349523271756126963e-01, 5.847802701020103910e-01, 7.864466042750120067e-01
-1.255842359415746401e-01, -6.177782268558967838e-02, -4.378179816616734749e-02, 4.855771519789552765e-02, 3.623703664886335218e-02, 2.778576826906443281e-02, 3.412337337215055888e-02, 9.539360482224716956e-03, 8.458439204103773701e-02, 6.632342984572676264e-03, 1.181269191619630649e-01, 2.201227844112799842e-02, 1.471013231320393577e-01, 8.313956521512430586e-02, 1.263758240727053117e-01, 2.769488259301700062e-01, 2.580356275296283863e-01, -1.776529051494698044e-02, -7.977714972580858266e-01, -3.903298204806777971e-02, 2.762587418472688822e-02, -7.946848304354499071e-01, -4.529219166279784825e-01, 1.542585228356476157e-01
... 109 more rows
